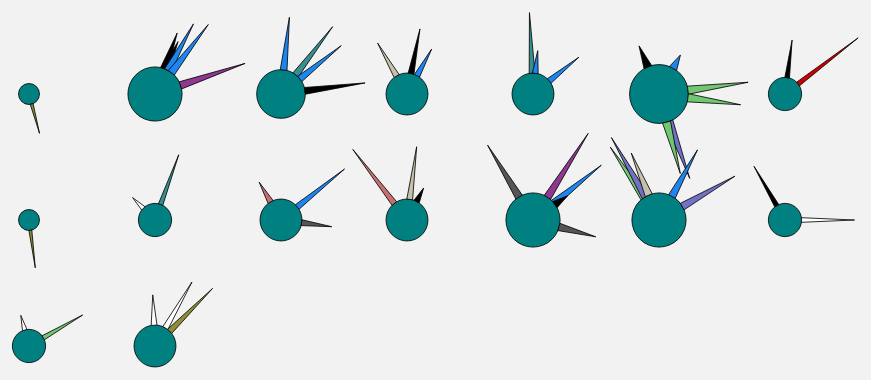
D3 v4 page, settled after 480 driven frames (8 s of simulated time); the page loaded 1 data file(s).


// ── assets/js/script.js

const USER_WIDTH = $(window).width();
const DEV_WIDTH = 1670;
const RADIUS_SCALE = 30 / DEV_WIDTH * USER_WIDTH;
const SEPARATION_SCALE = 250 / DEV_WIDTH * USER_WIDTH;
const OFFSET_SCALE = 25 / DEV_WIDTH * USER_WIDTH;
const SPIKE_SCALE = 150 / DEV_WIDTH * USER_WIDTH;
const SPIKE_ANGLE = 8;
const PI = Math.PI;

var colorList = {
    'danger':'#CD0000',
    'crowd':'#8E388E', 
    'conflict':'#7171C6', 
    'phone':'#388E8E', 
    'unexpected':'#71C671',
    'future':'#8E8E38',
    'work':'#C5C1AA',
    'stock':'#C67171',
    'parking':'#555555',
    'class':'#1C86EE',
    'assignment':'',
    'face':'#FFC0CB'
}

let s = d3.select('svg');
s.attr('viewBox', 
    '0 0 ' + (8 * SEPARATION_SCALE).toString() + ' ' + (4 * SEPARATION_SCALE).toString());

var data = null;

// Load data
d3.json('/data.json', function(err, d) {
    if(err) {
        console.log(err);
    } else {
        data = d;
        //console.log(data[0].events.length);
        drawCircles();
        drawSpikes();
    }
});

function drawCircles() {
    s.selectAll('circle')
        .data(data)
        .enter()
        .append('circle')
        .attr('r', function(d) {
            return RADIUS_SCALE * Math.log(d.events.length + 1)
        })
        .attr('cx', function(d) {
            return SEPARATION_SCALE * d.x //+ OFFSET_SCALE * (Math.random() - 0.5)
        })
        .attr('cy', function(d) {
            return SEPARATION_SCALE * d.y //+ OFFSET_SCALE * (Math.random() - 0.5)
        })
        .style('fill', 'teal')
        .attr('stroke', 'black')        
        .on('mouseover', function(d) {
            console.log(d3.selectAll('circle'));
            s.append('text')
                .text(d.date)
                .attr('x', SEPARATION_SCALE * d.x)
                .attr('y', SEPARATION_SCALE * d.y)
                .attr('fill', 'white')
                .attr('font-family', 'sans-serif')
                .attr('font-size', 24)
                .attr('font-weight', 'bold')
        })
        .on('mouseout', function() {
            s.selectAll('text').remove()
        });
}

function drawSpikes() {
    var circleList = s.selectAll('circle')._groups[0];
    for (var circle = 0; circle < circleList.length; circle++) {
        var c = circleList[circle];
        var cx = c.cx.baseVal.value;
        var cy = c.cy.baseVal.value;
        var eventsList = c.__data__.events;
        var numberOfEvents = c.__data__.events.length;
        var r = c.r.baseVal.value;
        
        for (var event = 0; event < eventsList.length; event++) {
            var e = eventsList[event];
            // Create string of svg points
            var p1x = (cx - r * Math.sin(PI / 12 * e.time_float - SPIKE_ANGLE * PI / 180)).toString();
            var p1y = (cy + r * Math.cos(PI / 12 * e.time_float - SPIKE_ANGLE * PI / 180)).toString();
            var p2x = (cx - r * Math.sin(PI / 12 * e.time_float + SPIKE_ANGLE * PI / 180)).toString();
            var p2y = (cy + r * Math.cos(PI / 12 * e.time_float + SPIKE_ANGLE * PI / 180)).toString();
            var p3x = (cx - (r + SPIKE_SCALE * e.rating / 10) * Math.sin(PI / 12 * e.time_float)).toString();
            var p3y = (cy + (r + SPIKE_SCALE * e.rating / 10) * Math.cos(PI / 12 * e.time_float)).toString();
            var polyStr = p1x + ',' + p1y + ' ' +
                          p2x + ',' + p2y + ' ' +
                          p3x + ',' + p3y;
            s.append('polygon')
                .attr('points', polyStr)
                .attr('stroke', 'black')
                .attr('fill', colorList[e.type] != '' ? colorList[e.type] : 'white');
        }

        //s.append('polygon')
        //    .attr('points', '')
    }
}

### data: data.json
[
 {
  "x": 1,
  "y": 1,
  "date": "8/21",
  "day_of_week": "Sunday",
  "events": [
   {
    "day": 0,
    "time_float": 23.0,
    "time_str": "11:00 PM",
    "type": "future",
    "rating": 4,
    "detail": "Anxious about school starting"
   }
  ]
 },
 {
  "x": 2,
  "y": 1,
  "date": "8/22",
  "day_of_week": "Monday",
  "events": [
   {
    "day": 1,
    "time_float": 13.33,
    "time_str": "1:20 PM",
    "type": "face-to-face",
    "rating": 5,
    "detail": "Meeting with professor I don't know"
   },
   {
    "day": 1,
    "time_float": 13.58,
    "time_str": "1:35 PM",
    "type": "face-to-face",
    "rating": 4,
    "detail": "Asking to make copies in an unfamiliar d…"
   },
   {
    "day": 1,
    "time_float": 13.92,
    "time_str": "1:55 PM",
    "type": "class",
    "rating": 7,
    "detail": "Waiting for first class to begin"
   },
   {
    "day": 1,
    "time_float": 14.5,
    "time_str": "2:30 PM",
    "type": "class",
    "rating": 8,
    "detail": "iClicker question (I don't own an iClick…"
   },
   {
    "day": 1,
    "time_float": 16.75,
    "time_str": "4:45 PM",
    "type": "crowd",
    "rating": 9,
    "detail": "Called out in class — for being too quie…"
   }
  ]
 },
 {
  "x": 3,
  "y": 1,
  "date": "8/23",
  "day_of_week": "Tuesday",
  "events": [
   {
    "day": 2,
    "time_float": 12.42,
    "time_str": "12:25 PM",
    "type": "class",
    "rating": 7,
    "detail": "Waiting for class to begin"
   },
   {
    "day": 2,
    "time_float": 14.5,
    "time_str": "2:30 PM",
    "type": "phone",
    "rating": 8,
    "detail": "Call from Amazon driver"
   },
   {
    "day": 2,
    "time_float": 15.42,
    "time_str": "3:25 PM",
    "type": "class",
    "rating": 7,
    "detail": "Waiting for class to begin"
   },
   {
    "day": 2,
    "time_float": 17.5,
    "time_str": "5:30 PM",
    "type": "face-to-face",
    "rating": 8,
    "detail": "Unexpected knock on apartment door"
   }
  ]
 },
 {
  "x": 4,
  "y": 1,
  "date": "8/24",
  "day_of_week": "Wednesday",
  "events": [
   {
    "day": 3,
    "time_float": 10.0,
    "time_str": "10:00 AM",
    "type": "work",
    "rating": 5,
    "detail": "Starting IT job"
   },
   {
    "day": 3,
    "time_float": 12.75,
    "time_str": "12:45 PM",
    "type": "face-to-face",
    "rating": 6,
    "detail": "Conversation with faculty"
   },
   {
    "day": 3,
    "time_float": 13.92,
    "time_str": "1:55 PM",
    "type": "class",
    "rating": 4,
    "detail": "Waiting for class to begin"
   }
  ]
 },
 {
  "x": 5,
  "y": 1,
  "date": "8/25",
  "day_of_week": "Thursday",
  "events": [
   {
    "day": 4,
    "time_float": 11.83,
    "time_str": "11:50 AM",
    "type": "phone",
    "rating": 8,
    "detail": "Call from unknown number"
   },
   {
    "day": 4,
    "time_float": 12.42,
    "time_str": "12:25 PM",
    "type": "class",
    "rating": 3,
    "detail": "Waiting for class to begin"
   },
   {
    "day": 4,
    "time_float": 15.42,
    "time_str": "3:25 PM",
    "type": "class",
    "rating": 5,
    "detail": "Waiting for class to begin"
   }
  ]
 },
 {
  "x": 6,
  "y": 1,
  "date": "8/26",
  "day_of_week": "Friday",
  "events": [
   {
    "day": 5,
    "time_float": 10.5,
    "time_str": "10:30 AM",
    "type": "face-to-face",
    "rating": 3,
    "detail": "Conversation with coworker"
   },
   {
    "day": 5,
    "time_float": 13.92,
    "time_str": "1:55 PM",
    "type": "class",
    "rating": 2,
    "detail": "Waiting for class to begin"
   },
   {
    "day": 5,
    "time_float": 17.5,
    "time_str": "5:30 PM",
    "type": "unexpected",
    "rating": 8,
    "detail": "Late for own party"
   },
   {
    "day": 5,
    "time_float": 18.5,
    "time_str": "6:30 PM",
    "type": "unexpected",
    "rating": 7,
    "detail": "Friend messed up pizza order"
   },
   {
    "day": 5,
    "time_float": 22.67,
    "time_str": "10:40 PM",
    "type": "conflict",
    "rating": 8,
    "detail": "Nervous about annoying neighbors with no…"
   },
   {
    "day": 5,
    "time_float": 23.0,
    "time_str": "11:00 PM",
    "type": "unexpected",
    "rating": 7,
    "detail": "Friend spills beer on furniture"
   }
  ]
 },
 {
  "x": 7,
  "y": 1,
  "date": "8/27",
  "day_of_week": "Saturday",
  "events": [
   {
    "day": 6,
    "time_float": 12.5,
    "time_str": "12:30 PM",
    "type": "face-to-face",
    "rating": 5,
    "detail": "Amazon delivery"
   },
   {
    "day": 6,
    "time_float": 15.5,
    "time_str": "3:30 PM",
    "type": "danger",
    "rating": 10,
    "detail": "Narrowly avoid a car accident"
   }
  ]
 },
 {
  "x": 1,
  "y": 2,
  "date": "8/28",
  "day_of_week": "Sunday",
  "events": [
   {
    "day": 7,
    "time_float": 23.5,
    "time_str": "11:30 PM",
    "type": "future",
    "rating": 5,
    "detail": "Wondering whether I've made the right de…"
   }
  ]
 },
 "... 8 more items"
]